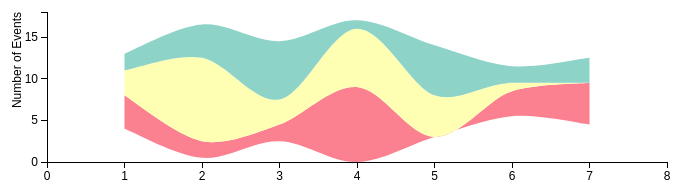
D3 v3 page, settled after 360 driven frames (6 s of simulated time); the page loaded 1 data file(s).


// ── js/streamgraph2.js
// Define variable
var data, stack, trArea, dataCombined, stackData;
var trColor = ["rgb(251,128,144)", "rgb(255,255,179)", "rgb(141,211,199)", "rgb(255,255,255)"],
	eventType = ["Negative","Neutral","Positive"];
var offsetType = "silhouette",
    interpolationType = "monotone";
var width = 700,
	height = 200;
var trMargin,trWidth,trHeight,trCanvasWidth,tr_x,tr_y, tr_xAxis;
	
$(document).ready(function (){
	DrawGraph();
})

function DrawGraph(){
	d3.json("data/data.json", function(error, dataAll) {
		if(error){
			console.log(error);
			alert("Data can't be loaded");
		}else{
			// Change the value to integer
			dataAll.forEach( function(d){
				d.noOfEvent = +d.noOfEvent;
			});
			
			// Prepare data for stacking
			data = dataAll;
			dataAll = dataAll.filter(isArea1);
			var newDataPos = dataAll.filter(isPositive),
				newDataNet = dataAll.filter(isNeutral),
				newDataNeg = dataAll.filter(isNegative);
			
			dataCombined = [{type:eventType[0], dataArr: newDataNeg, color:trColor[0]},
							{type:eventType[1], dataArr: newDataNet, color:trColor[1]},
							{type:eventType[2], dataArr: newDataPos, color:trColor[2]}];
			
			defineStackFunction();
			stackData = stack(dataCombined);
			initThemeRiverAxis(dataCombined);
			
			defineAreaFunction();
			drawThemeRiverChart();
			drawThemeRiverAxis();
		}
	});
}

function drawThemeRiverAxis(){
	
	// draw x axis
	svgTR.append("g")
	.attr("class", "x axis")
	.attr("transform", "translate(0," + trHeight + ")")
	.call(tr_xAxis);
		
	// draw y axis
	svgTR.append("g")
		.attr("class", "y axis")
		.call(tr_yAxis)
		.append("text")
		.attr("transform", "rotate(-90)")
		.attr("y", -35)
		.attr("dy", ".71em")
		.style("text-anchor", "end")
		.text("Number of Events");
}

function drawThemeRiverChart(){
	// Append Canvas 
	svgTR = d3.select("#trDiv").append("svg")
				.attr("width", trCanvasWidth + trMargin.left + trMargin.right)
				.attr("height", trHeight + trMargin.top + trMargin.bottom)
				.append("g")
					.attr("transform", "translate(" + trMargin.left + "," + trMargin.top + ")");
								
	svgTR.selectAll("path")
			.data(stackData)
			.enter().append("path")
			.attr("d", function(d) { return trArea(d.dataArr); })
			.style("fill", function(d) { return d.color; })
			.append("title")
			.text(function(d) { return d.type; });
}

function initThemeRiverAxis(inputDataCombined){

	// Define Margin for ThemeRiver graph
	trMargin = {top: 30, right: 40, bottom: 20, left: 40},
	trWidth = width - trMargin.left - trMargin.right,
	trHeight = height - trMargin.top - trMargin.bottom,
	trCanvasWidth = width - trMargin.left - trMargin.right;
	
	// Define scale
	tr_x = d3.scale.linear().range([0, trWidth]),
	tr_y = d3.scale.linear().range([trHeight, 0]);

	// Set X axis Domain
	minX = d3.min(data, function(d) {return parseFloat(d.sessionName);});
	maxX = d3.max(data, function(d) {return parseFloat(d.sessionName);});
	tr_x.domain([minX-1, maxX+1]);
	
	// Get minimum and maximum y value
	trMinY = getMinY(inputDataCombined),
	trMaxY = getMaxY(inputDataCombined);
	
	tr_y.domain([0, trMaxY+1]);

	
	tr_yAxis = d3.svg.axis()
				.scale(tr_y)
				.orient("left").ticks(5);
	
	tr_xAxis = d3.svg.axis()
				.scale(tr_x)
				.orient("bottom");
				
}

function getMinY(inputArray){

	var minYValue = 0;
	for(var i = 0; i < inputArray.length; i++){
		if( minYValue > d3.min(inputArray[i].dataArr, function(d) { return d.y + d.y0; })){
			minYValue = d3.min(inputArray[i].dataArr, function(d) { return d.y + d.y0; });
		}
	}
	
	return minYValue;
}

function getMaxY(inputArray){
	var maxYValue = 0;
	for(var i = 0; i < inputArray.length; i++){
		if( maxYValue < d3.max(inputArray[i].dataArr, function(d) { return d.y + d.y0; })){
			maxYValue = d3.max(inputArray[i].dataArr, function(d) { return d.y + d.y0; });
		}
	}
	
	return maxYValue;
}

function defineAreaFunction(){
	trArea = d3.svg.area()
		.interpolate(interpolationType)
		.x(function(d) { return tr_x(d.sessionName); })
		.y0(function(d) { return tr_y(d.y0); })
		.y1(function(d) { return tr_y(d.y0 + d.y); });
	
}

function defineStackFunction(){
	// Define the stack
	stack = d3.layout.stack()
			.offset(offsetType)
			.values(function(d) { return d.dataArr; })
			.x(function(d){return d.sessionName;})
			.y(function(d){return d.noOfEvent;});
			
}

// Function to check if it's a Positive event
function isPositive(element) {
	return element.eventCat == "Positive";
}

// Function to check if it's a Negative event
function isNegative(element) {
	return element.eventCat == "Negative";
}

// Function to check if it's a Neutral event
function isNeutral(element) {
	return element.eventCat == "Neutral";
}

// Function to check if it's for Area1
function isArea1(element) {
	return element.xArea == "1";
}


### data: data/data.json
[
 {
  "sessionName": "1",
  "xArea": "1",
  "noOfEvent": "2",
  "eventCat": "Positive"
 },
 {
  "sessionName": "2",
  "xArea": "1",
  "noOfEvent": "4",
  "eventCat": "Positive"
 },
 {
  "sessionName": "3",
  "xArea": "1",
  "noOfEvent": "7",
  "eventCat": "Positive"
 },
 {
  "sessionName": "4",
  "xArea": "1",
  "noOfEvent": "1",
  "eventCat": "Positive"
 },
 {
  "sessionName": "5",
  "xArea": "1",
  "noOfEvent": "6",
  "eventCat": "Positive"
 },
 {
  "sessionName": "6",
  "xArea": "1",
  "noOfEvent": "2",
  "eventCat": "Positive"
 },
 {
  "sessionName": "7",
  "xArea": "1",
  "noOfEvent": "3",
  "eventCat": "Positive"
 },
 {
  "sessionName": "1",
  "xArea": "1",
  "noOfEvent": "4",
  "eventCat": "Negative"
 },
 "... 34 more items"
]